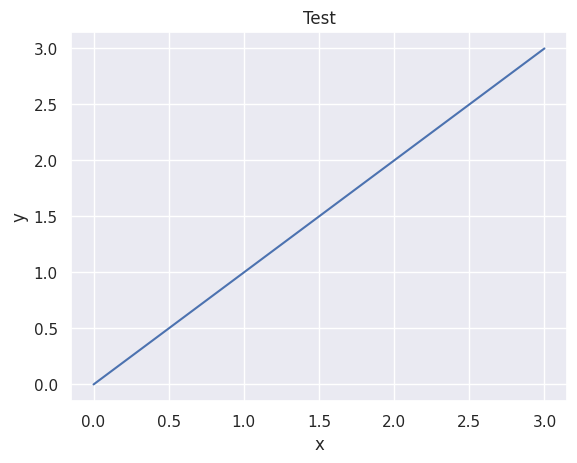

Here is the Python script that generated this plot:
# Test how to plot data

import seaborn as sns
import pandas as pd
import matplotlib.pyplot as plt

#create data frame
df = pd.DataFrame({'x': [0,1,2,3],
                   'y': [0,1,2,3]})

#set up seaborn
sns.set()

#set axis
ax = sns.lineplot(data=df, x='x',y='y')

plt.title("Test")

#display plot
plt.show()